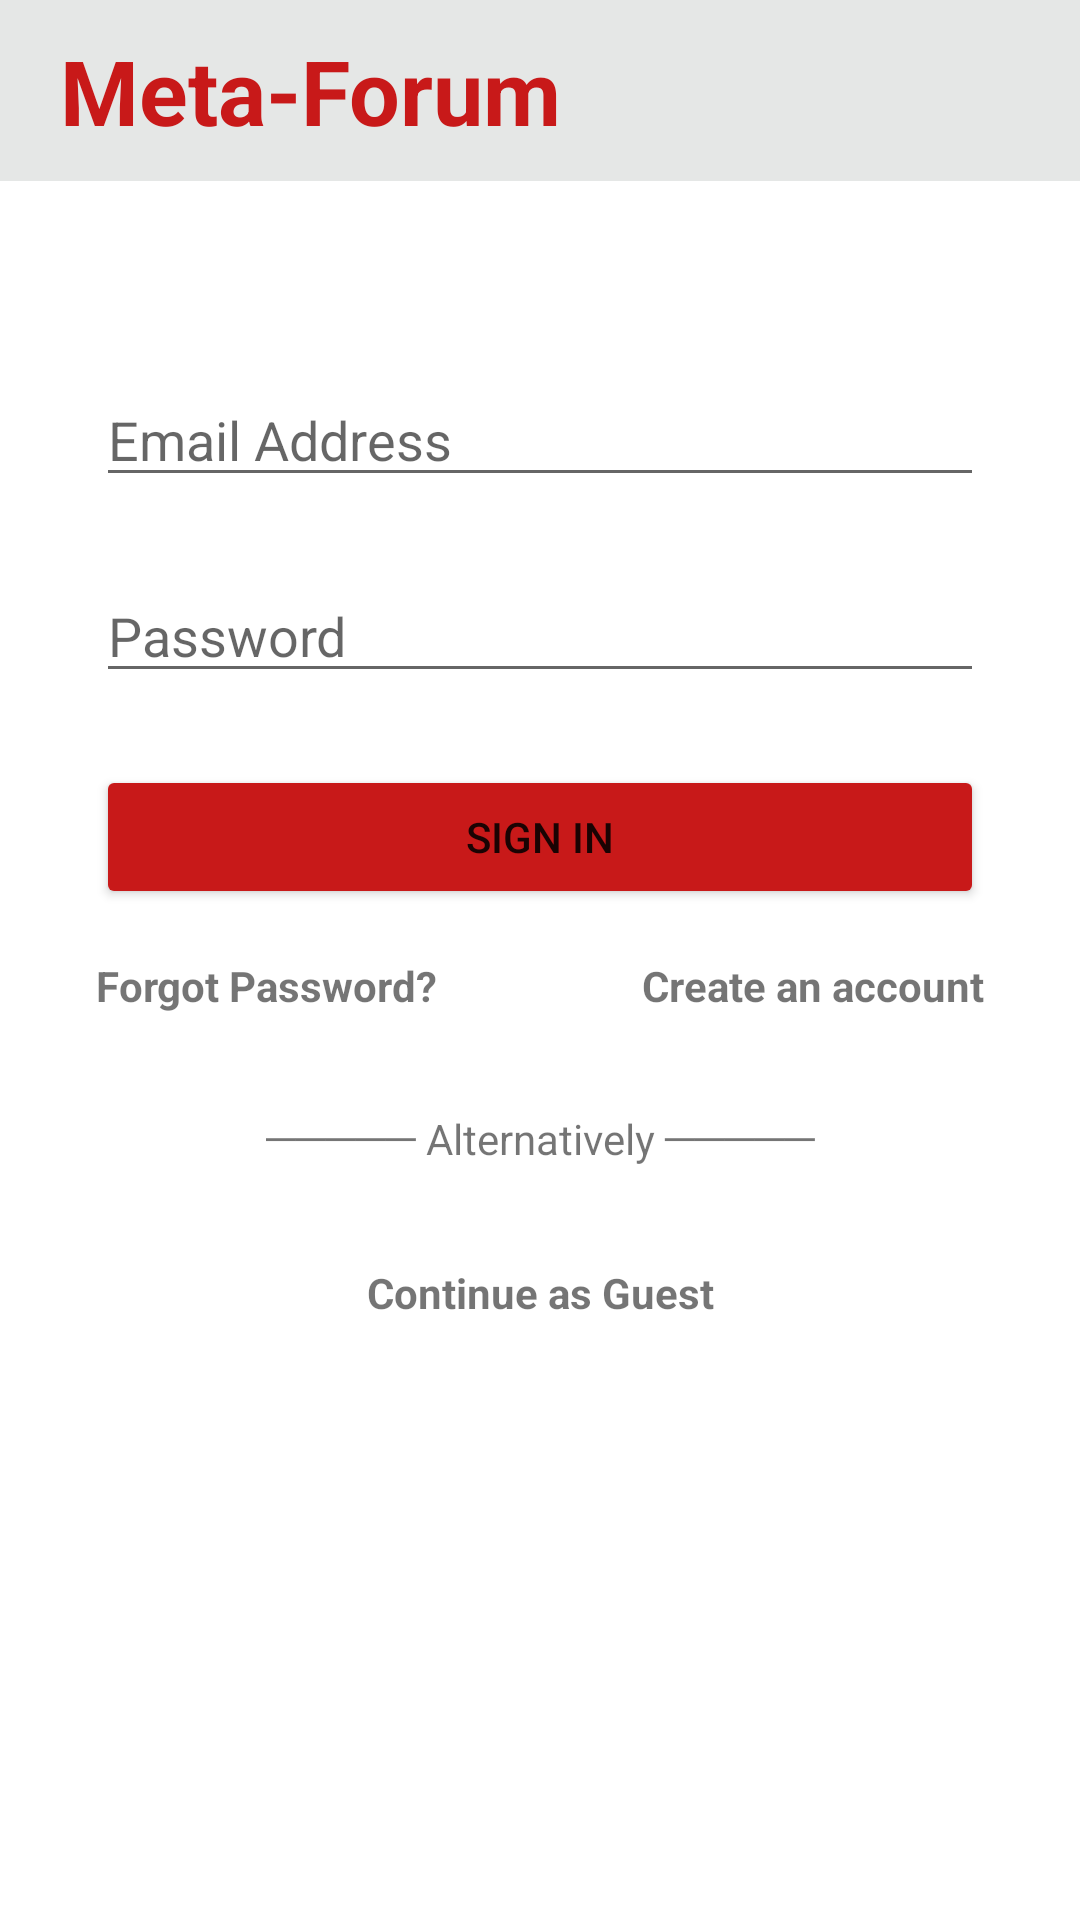

Here is an Android app screen rendered from its layout file. Give the layout XML and the strings, colors and styles it references.
<!-- AndroidManifest.xml: application theme Theme.MyApplication -->
<!-- res/layout/activity_login_page.xml -->
<?xml version="1.0" encoding="utf-8"?>
<androidx.constraintlayout.widget.ConstraintLayout xmlns:android="http://schemas.android.com/apk/res/android"
    xmlns:app="http://schemas.android.com/apk/res-auto"
    xmlns:tools="http://schemas.android.com/tools"
    android:id="@+id/register_register"
    android:layout_width="match_parent"
    android:layout_height="match_parent"
    tools:context=".login.LoginPage">

    <TextView
        android:id="@+id/login_banner"
        android:layout_width="match_parent"
        android:layout_height="wrap_content"
        android:layout_gravity="center_horizontal"
        android:background="#E5E7E6"
        android:text="@string/header"
        android:textColor="@color/red"
        android:textSize="30sp"
        android:textStyle="bold"
        android:paddingVertical="10dp"
        android:paddingHorizontal="20dp"
        app:layout_constraintEnd_toEndOf="parent"
        app:layout_constraintStart_toStartOf="parent"
        app:layout_constraintTop_toTopOf="parent" />

    <EditText
        android:id="@+id/login_mail"
        android:layout_width="0dp"
        android:layout_height="wrap_content"
        android:layout_marginStart="32dp"
        android:layout_marginLeft="32dp"
        android:layout_marginTop="64dp"
        android:layout_marginEnd="32dp"
        android:layout_marginRight="32dp"
        android:ems="10"
        android:hint="Email Address"
        android:inputType="textEmailAddress"
        android:autofillHints="emailAddress"
        app:layout_constraintEnd_toEndOf="parent"
        app:layout_constraintStart_toStartOf="parent"
        app:layout_constraintTop_toBottomOf="@+id/login_banner" />

    <EditText
        android:id="@+id/login_password"
        android:layout_width="0dp"
        android:layout_height="wrap_content"
        android:layout_marginStart="32dp"
        android:layout_marginLeft="32dp"
        android:layout_marginTop="24dp"
        android:layout_marginEnd="32dp"
        android:layout_marginRight="32dp"
        android:ems="10"
        android:hint="Password"
        android:inputType="textPassword"
        android:autofillHints="password"
        app:layout_constraintEnd_toEndOf="parent"

        app:layout_constraintStart_toStartOf="parent"
        app:layout_constraintTop_toBottomOf="@+id/login_mail" />

    <TextView
        android:id="@+id/login_forgot"
        android:layout_width="wrap_content"
        android:layout_height="wrap_content"
        android:layout_marginStart="0dp"
        android:layout_marginLeft="0dp"
        android:layout_marginTop="16dp"
        android:text="Forgot Password?"
        android:textStyle="bold"
        app:layout_constraintStart_toStartOf="@+id/login_login"
        app:layout_constraintTop_toBottomOf="@+id/login_login" />

    <TextView
        android:id="@+id/login_register"
        android:layout_width="wrap_content"
        android:layout_height="wrap_content"
        android:layout_marginTop="16dp"
        android:layout_marginEnd="0dp"
        android:layout_marginRight="0dp"
        android:text="Create an account"
        android:textStyle="bold"
        app:layout_constraintEnd_toEndOf="@+id/login_login"
        app:layout_constraintTop_toBottomOf="@+id/login_login" />

    <TextView
        android:id="@+id/TextViewAlt"
        android:layout_width="wrap_content"
        android:layout_height="wrap_content"
        android:layout_marginTop="32dp"
        android:text="───── Alternatively ─────"
        app:layout_constraintEnd_toEndOf="parent"
        app:layout_constraintStart_toStartOf="parent"
        app:layout_constraintTop_toBottomOf="@+id/login_forgot" />

    <TextView
        android:id="@+id/login_guest"
        android:layout_width="wrap_content"
        android:layout_height="wrap_content"
        android:layout_marginTop="32dp"
        android:text="Continue as Guest"
        android:textStyle="bold"
        app:layout_constraintEnd_toEndOf="parent"
        app:layout_constraintStart_toStartOf="parent"
        app:layout_constraintTop_toBottomOf="@+id/TextViewAlt" />

    <Button
        android:id="@+id/login_login"
        android:layout_width="0dp"
        android:layout_height="wrap_content"
        android:layout_marginTop="24dp"
        android:layout_marginLeft="32dp"
        android:layout_marginRight="32dp"
        android:text="Sign In"
        app:backgroundTint="#C81919"
        app:layout_constraintEnd_toEndOf="parent"
        app:layout_constraintStart_toStartOf="parent"
        app:layout_constraintTop_toBottomOf="@+id/login_password" />

    <ProgressBar
        android:id="@+id/login_progress"
        style="?android:attr/progressBarStyle"
        android:layout_width="wrap_content"
        android:layout_height="wrap_content"
        android:layout_marginTop="24dp"
        android:visibility="gone"
        app:layout_constraintBottom_toBottomOf="parent"
        app:layout_constraintEnd_toEndOf="parent"
        app:layout_constraintHorizontal_bias="0.498"
        app:layout_constraintStart_toStartOf="parent"
        app:layout_constraintTop_toBottomOf="@+id/login_register"
        app:layout_constraintVertical_bias="0.392" />

</androidx.constraintlayout.widget.ConstraintLayout>
<!-- resources referenced by this layout -->
<resources>
  <color name="red">#C81919</color>
  <string name="header">Meta-Forum</string>
  <style name="Theme.MyApplication" parent="Theme.MaterialComponents.DayNight.NoActionBar">
          
          <item name="colorPrimary">@color/red</item>
          <item name="colorPrimaryVariant">@color/purple_700</item>
          <item name="colorOnPrimary">@color/white</item>
          
          <item name="colorSecondary">@color/teal_200</item>
          <item name="colorSecondaryVariant">@color/teal_700</item>
          <item name="colorOnSecondary">@color/black</item>
          
          <item name="android:statusBarColor" tools:targetApi="l">?attr/colorPrimaryVariant</item>
          
      </style>
  <color name="purple_700">#FF3700B3</color>
  <color name="white">#FFFFFFFF</color>
  <color name="teal_200">#FF03DAC5</color>
  <color name="teal_700">#FF018786</color>
  <color name="black">#FF000000</color>
</resources>
